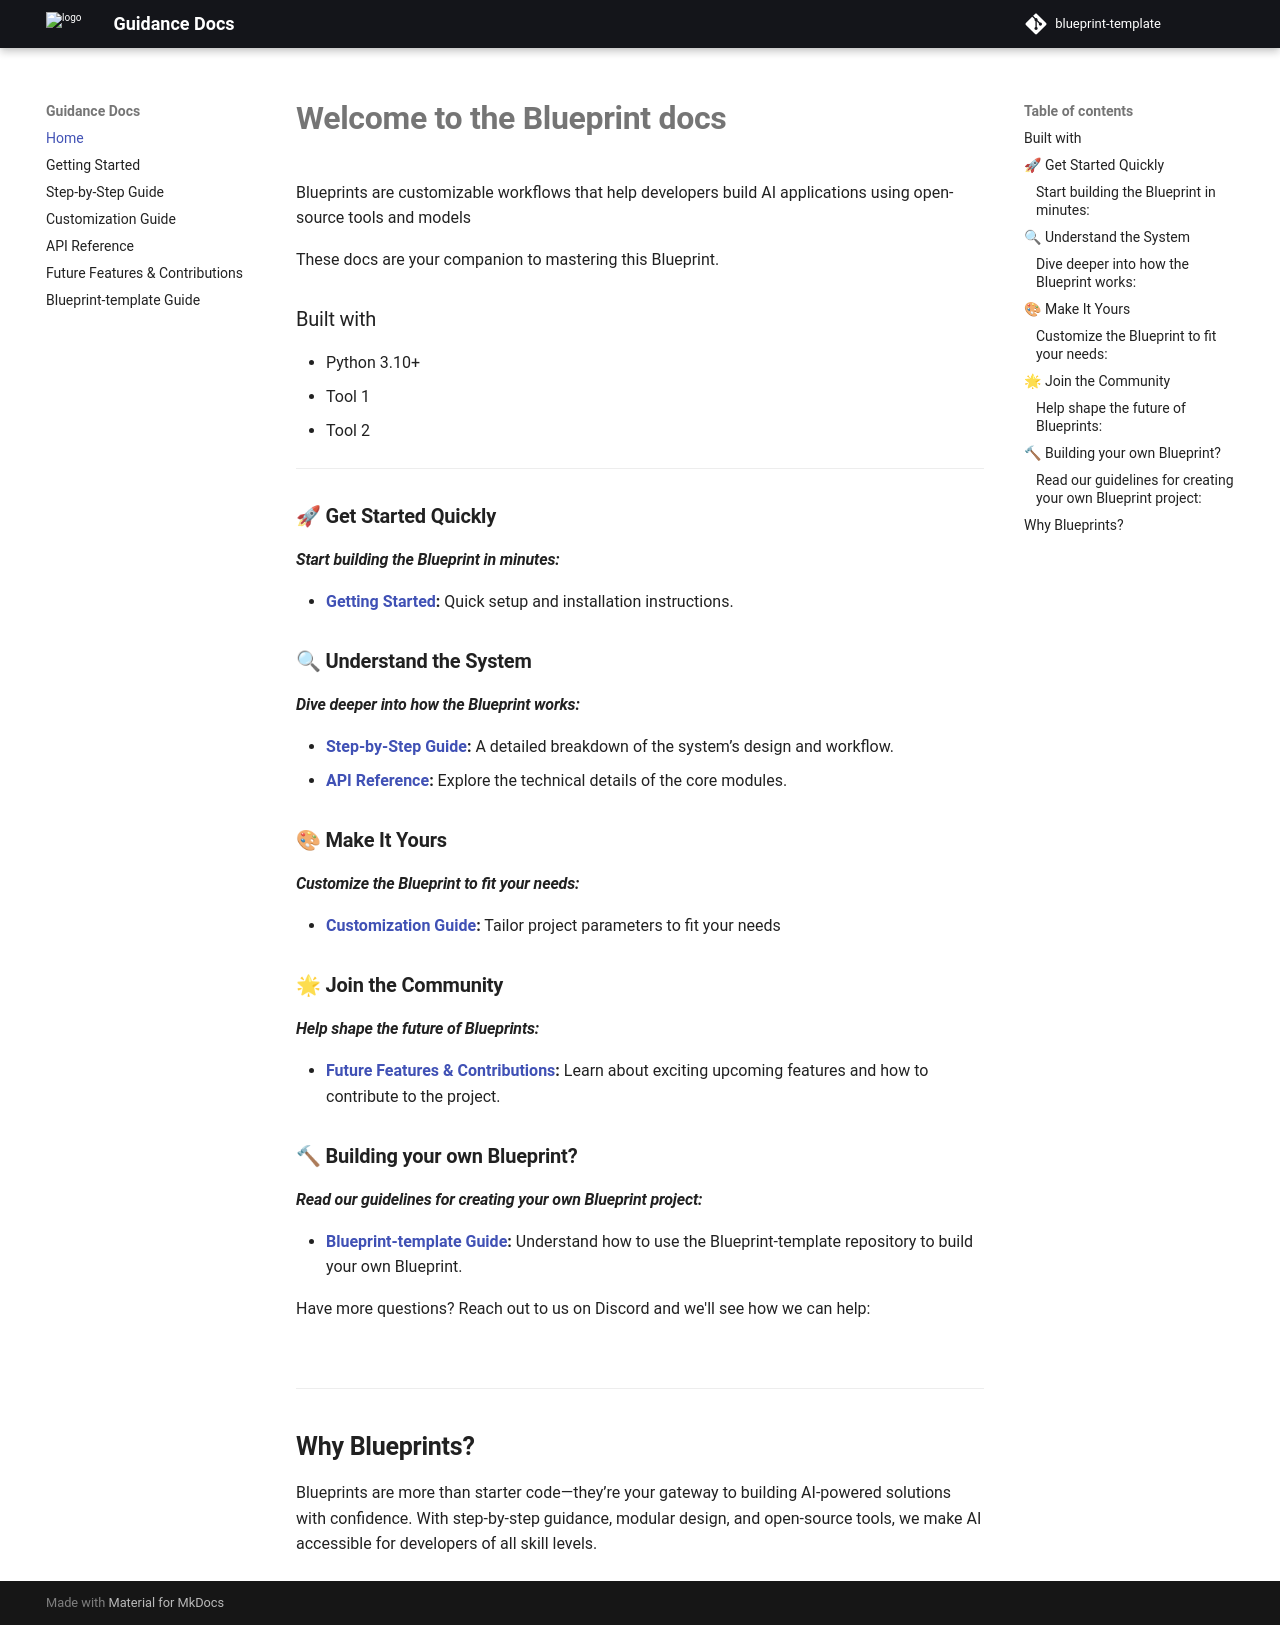

repository: nova-script-factory/lp · page: index.html · generator: mkdocs

# **Welcome to the Blueprint docs**

Blueprints are customizable workflows that help developers build AI applications using open-source tools and models

These docs are your companion to mastering this Blueprint.

### Built with
- Python 3.10+
- Tool 1
- Tool 2


---

### 🚀 **Get Started Quickly**
#### _Start building the Blueprint in minutes:_
- **[Getting Started](getting-started.md):** Quick setup and installation instructions.

### 🔍 **Understand the System**
#### _Dive deeper into how the Blueprint works:_
- **[Step-by-Step Guide](step-by-step-guide.md):** A detailed breakdown of the system’s design and workflow.
- **[API Reference](api.md):** Explore the technical details of the core modules.

### 🎨 **Make It Yours**
#### _Customize the Blueprint to fit your needs:_
- **[Customization Guide](customization.md):** Tailor project parameters to fit your needs

### 🌟 **Join the Community**
#### _Help shape the future of Blueprints:_
- **[Future Features & Contributions](future-features-contributions.md):** Learn about exciting upcoming features and how to contribute to the project.

### 🔨 **Building your own Blueprint?**
#### _Read our guidelines for creating your own Blueprint project:_
- **[Blueprint-template Guide](template_guide.md):** Understand how to use the Blueprint-template repository to build your own Blueprint.


Have more questions? Reach out to us on Discord and we'll see how we can help:

[![](https://dcbadge.limes.pink/api/server/YuMNeuKStr?style=flat)](https://discord.gg/YuMNeuKStr) <br>

---

## **Why Blueprints?**

Blueprints are more than starter code—they’re your gateway to building AI-powered solutions with confidence. With step-by-step guidance, modular design, and open-source tools, we make AI accessible for developers of all skill levels.
